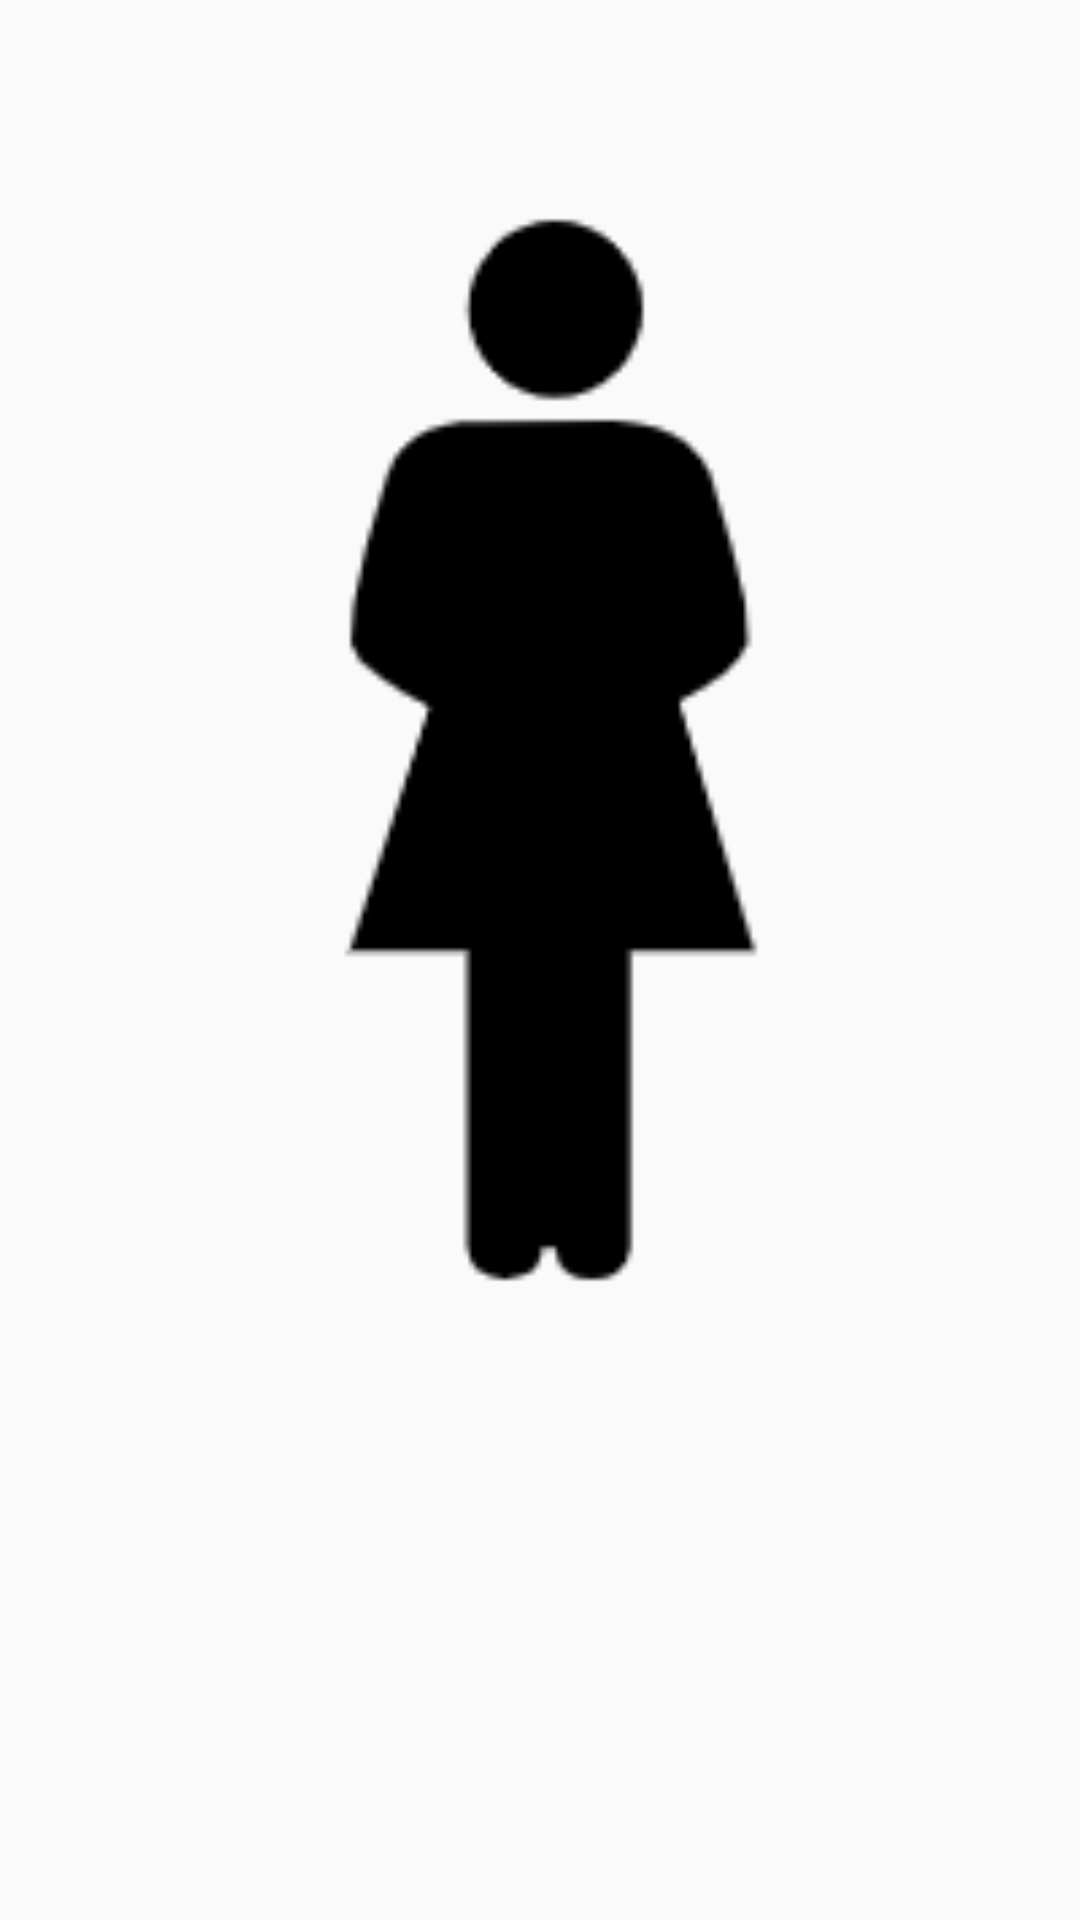

The Android layout XML behind this screen, and the referenced resources:
<!-- AndroidManifest.xml: application theme AppTheme -->
<!-- res/layout/train_woman_layout.xml -->
<?xml version="1.0" encoding="utf-8"?>
<LinearLayout xmlns:android="http://schemas.android.com/apk/res/android"
    android:orientation="vertical" android:layout_width="match_parent"
    android:layout_height="match_parent">

    <ImageView
        android:layout_width="match_parent"
        android:layout_height="500dp"
        android:src="@drawable/woman" />
</LinearLayout>
<!-- resources referenced by this layout -->
<resources>
  <!-- drawable woman: png bitmap (drawable, 3669 bytes) -->
  <style name="AppTheme" parent="Theme.AppCompat.Light.DarkActionBar">
          
          <item name="colorPrimary">@color/colorPrimary</item>
          <item name="colorPrimaryDark">@color/colorPrimaryDark</item>
          <item name="colorAccent">@color/colorAccent</item>
      </style>
  <color name="colorPrimary">#008577</color>
  <color name="colorPrimaryDark">#00574B</color>
  <color name="colorAccent">#D81B60</color>
</resources>
